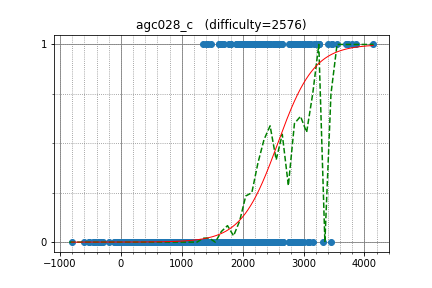

The data file committed next to this chart (first rows):
tourist, 4143.730468, 1
LHiC, 3695, 1
vepifanov, 3459, 1
kczno1, 2436, 1
sert, 2351, 1
cospleermusora, 3711, 1
eatmore, 3256, 1
Stonefeang, 3404, 1
fizzydavid, 3088, 0
wxh010910, 3252, 1
fjzzq2002, 3087, 1
Kaban5, 2756, 1
Um_nik, 3857, 1
palayutm, 2636, 1
Petr, 3789, 1
Huziwara, 2932, 1
zhouyuyang, 2905, 1
DEGwer, 3254, 1
mn3twe, 3102, 1
Alex_2oo8, 2979, 1
Egor, 3549, 1
lastans7, 2637, 1
yutaka1999, 3725, 1
E869120, 2816, 1
not, 2219, 1
desert97, 2918, 1
chokudai, 3028, 1
dreamoon, 3203, 1
molamola, 3104, 1
amylase, 2313, 1
WA_TLE, 3100, 1
ukikagi, 2020, 1
Marcin, 3463, 1
mechanicalpenciI, 2184, 1
tomerun, 2877, 1
sigma425, 3073, 1
socketnaut, 2416, 1
nuip, 2847, 1
Alexandr_TS, 2315, 1
natsugiri, 2831, 1
PIandS, 2608, 1
tempura0224, 2109, 1
kmjp, 2905, 1
kazuma, 2236, 1
kobae964, 2824, 1
TadijaSebez, 1913, 1
smiken, 2354, 1
hitonanode, 2331, 1
nwin, 2236, 1
iloveUtaha, 2419, 1
sheyasutaka, 2296, 1
DmitryGrigorev, 2802, 1
Cerberus97, 2341, 1
TangentDay, 2600, 1
cuber2460, 2252, 1
Golovanov399, 2911, 1
zhou888, 2322, 1
physics0523, 2042, 1
nejineji, 1914, 1
dengyixuan, 1472, 1
prabowo, 2311, 1
... 1,618 more rows
